Photos from the image-classification dataset "dataset" in the GitHub repository codesensei-tushar/pytorch-project-template. Its 3 classes are: airplane, bike, car.

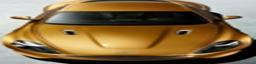
Label: car

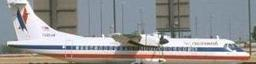
Label: airplane

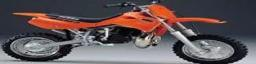
Label: bike

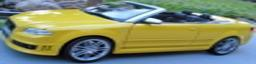
Label: car

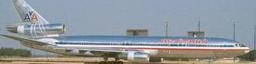
Label: airplane

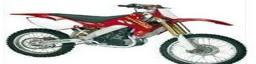
Label: bike
